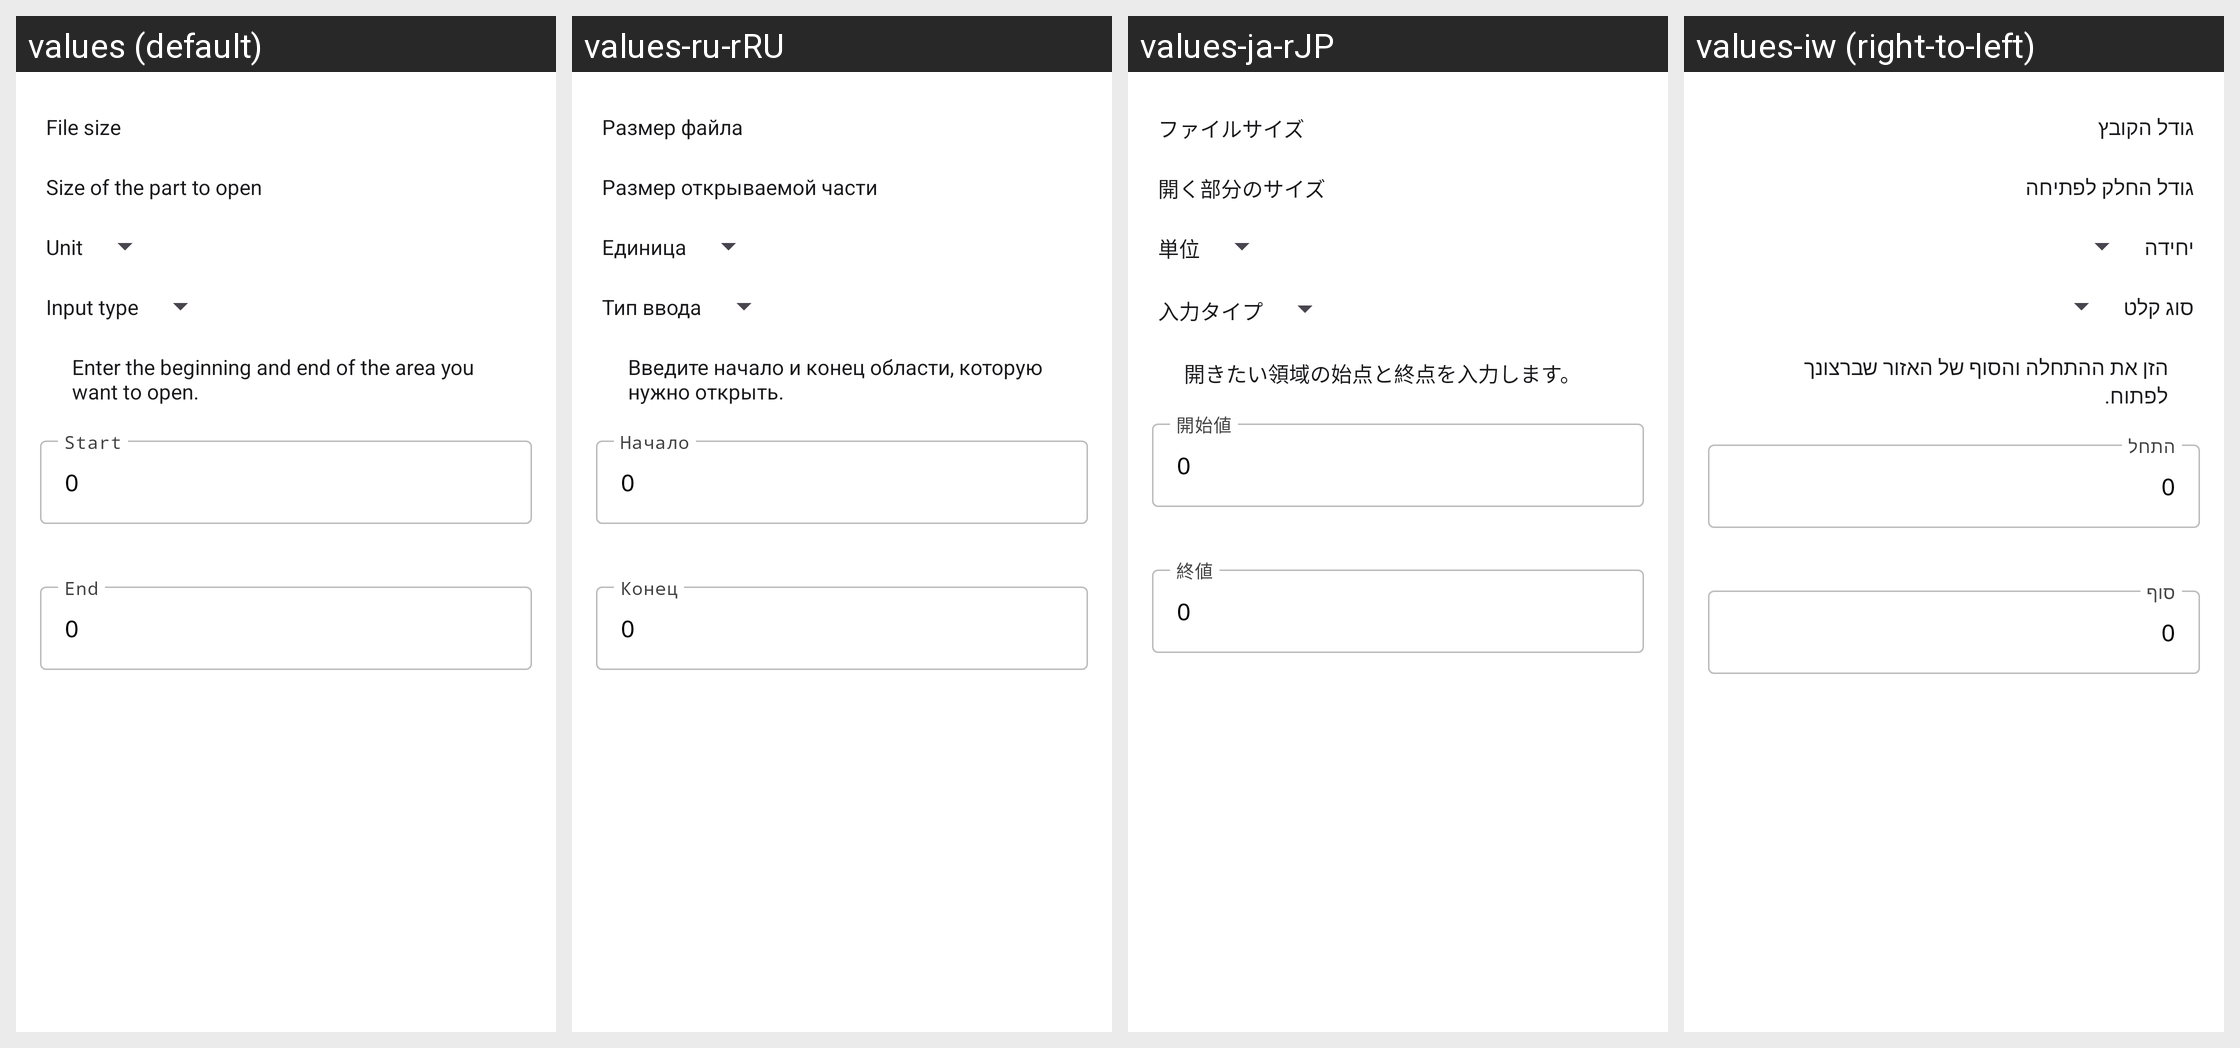

Here is an Android app screen in its default locale and in the app's own translations. Write out the translated-string differences for the strings that appear on this screen.
Android screen res/layout/activity_partial_open.xml rendered under 4 locales, left to right: values (default), values-ru-rRU, values-ja-rJP, values-iw (right-to-left). Device: Nexus 5 (rendered at 1080×1920; each locale shown at half size, 540×960, under a caption strip naming it); theme AppTheme.Material3.
Other locales in the repository, not shown: values-ar, values-de-rDE, values-es-rES, values-fr-rFR, values-hi, values-hu-rHU, values-in, values-it-rIT, values-nb-rNO, values-nl-rNL, values-pt-rBR, values-pt-rPT, values-tr-rTR, values-vi-rVN, values-zh-rCN.
Strings drawn on this screen, with the default value and each locale's value (text and hints the layout hard-codes, and strings that could not be matched under every locale, appear in the picture but are not listed):

file_size
  values: File size
  values-ru-rRU: Размер файла
  values-ja-rJP: ファイルサイズ
  values-iw: גודל הקובץ

size_opening_part
  values: Size of the part to open
  values-ru-rRU: Размер открываемой части
  values-ja-rJP: 開く部分のサイズ
  values-iw: גודל החלק לפתיחה

unit
  values: Unit
  values-ru-rRU: Единица
  values-ja-rJP: 単位
  values-iw: יחידה

input_type
  values: Input type
  values-ru-rRU: Тип ввода
  values-ja-rJP: 入力タイプ
  values-iw: סוג קלט

partial_file_opening_description
  values: Enter the beginning and end of the area you want to open.
  values-ru-rRU: Введите начало и конец области, которую нужно открыть.
  values-ja-rJP: 開きたい領域の始点と終点を入力します。
  values-iw: הזן את ההתחלה והסוף של האזור שברצונך לפתוח.

start_offset
  values: Start
  values-ru-rRU: Начало
  values-ja-rJP: 開始値
  values-iw: התחל

zero
  values: 0
  values-ru-rRU: 0  [not translated; the default value is used]
  values-ja-rJP: 0  [not translated; the default value is used]
  values-iw: 0  [not translated; the default value is used]

end_offset
  values: End
  values-ru-rRU: Конец
  values-ja-rJP: 終値
  values-iw: סוף
